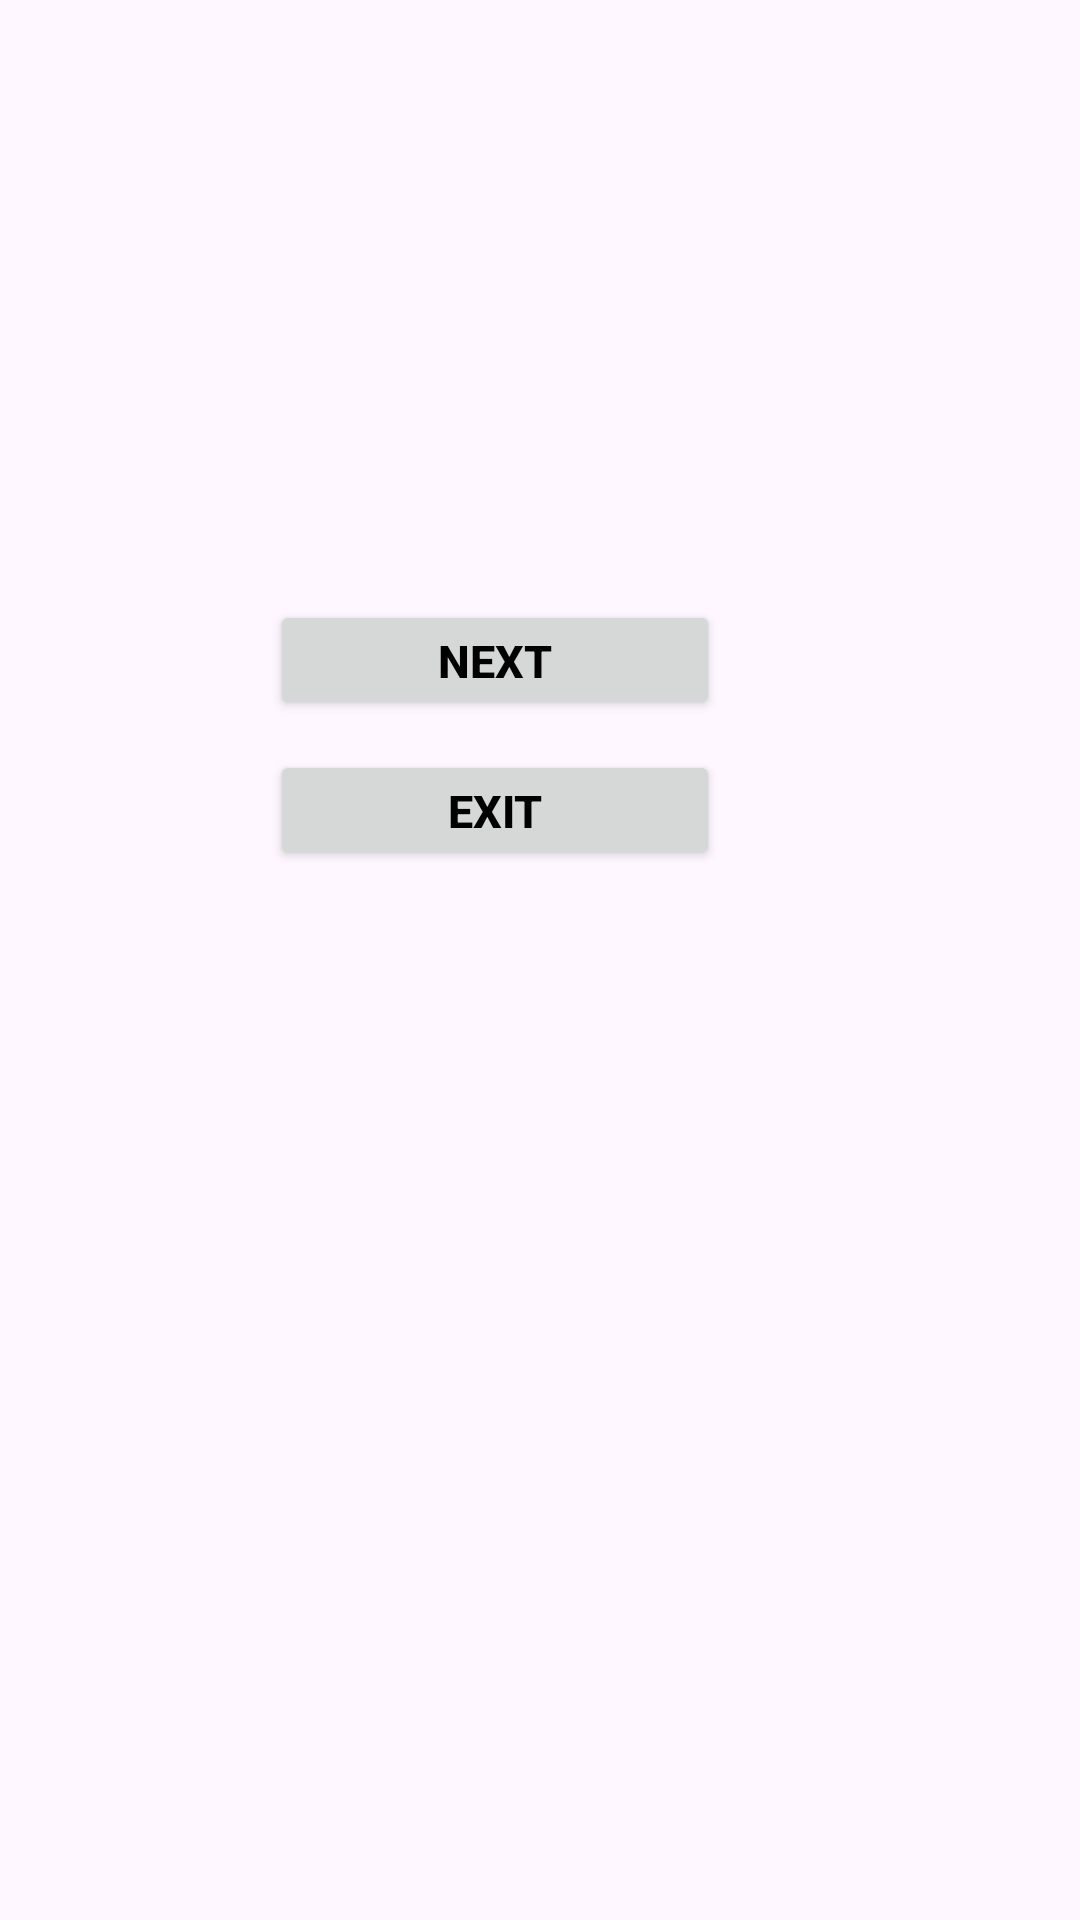

The Android layout XML behind this screen, and the referenced resources:
<!-- AndroidManifest.xml: application theme Theme.Activity_App -->
<!-- res/layout/activity_main.xml -->
<?xml version="1.0" encoding="utf-8"?>
<RelativeLayout xmlns:android="http://schemas.android.com/apk/res/android"
    xmlns:tools="http://schemas.android.com/tools"
    android:layout_width="match_parent"
    android:layout_height="match_parent"
    tools:context=".MainActivity">

    <TextView
        android:id="@+id/question1_id"
        android:layout_width="wrap_content"
        android:layout_height="wrap_content"
        android:layout_marginStart="30dp"
        android:layout_marginTop="60dp"
        android:text=""
        android:textColor="@android:color/background_dark"
        android:textStyle="bold" />

    <Button
        android:id="@+id/first_activity_button"
        android:layout_width="150dp"
        android:layout_height="40dp"
        android:layout_marginStart="90dp"
        android:layout_marginTop="200dp"
        android:text="Next"
        android:textColor="@android:color/background_dark"
        android:textSize="15sp"
        android:textStyle="bold"
        android:onClick="goToSecondActivity" />

    <Button
        android:id="@+id/exit_button"
        android:layout_width="150dp"
        android:layout_height="40dp"
        android:layout_marginStart="90dp"
        android:layout_marginTop="250dp"
        android:text="Exit"
        android:textColor="@android:color/background_dark"
        android:textSize="15sp"
        android:textStyle="bold"
        android:onClick="exitApp" />

</RelativeLayout>
<!-- resources referenced by this layout -->
<resources>
  <style name="Theme.Activity_App" parent="Base.Theme.Activity_App" />
  <style name="Base.Theme.Activity_App" parent="Theme.Material3.DayNight.NoActionBar">
          
          
      </style>
</resources>
